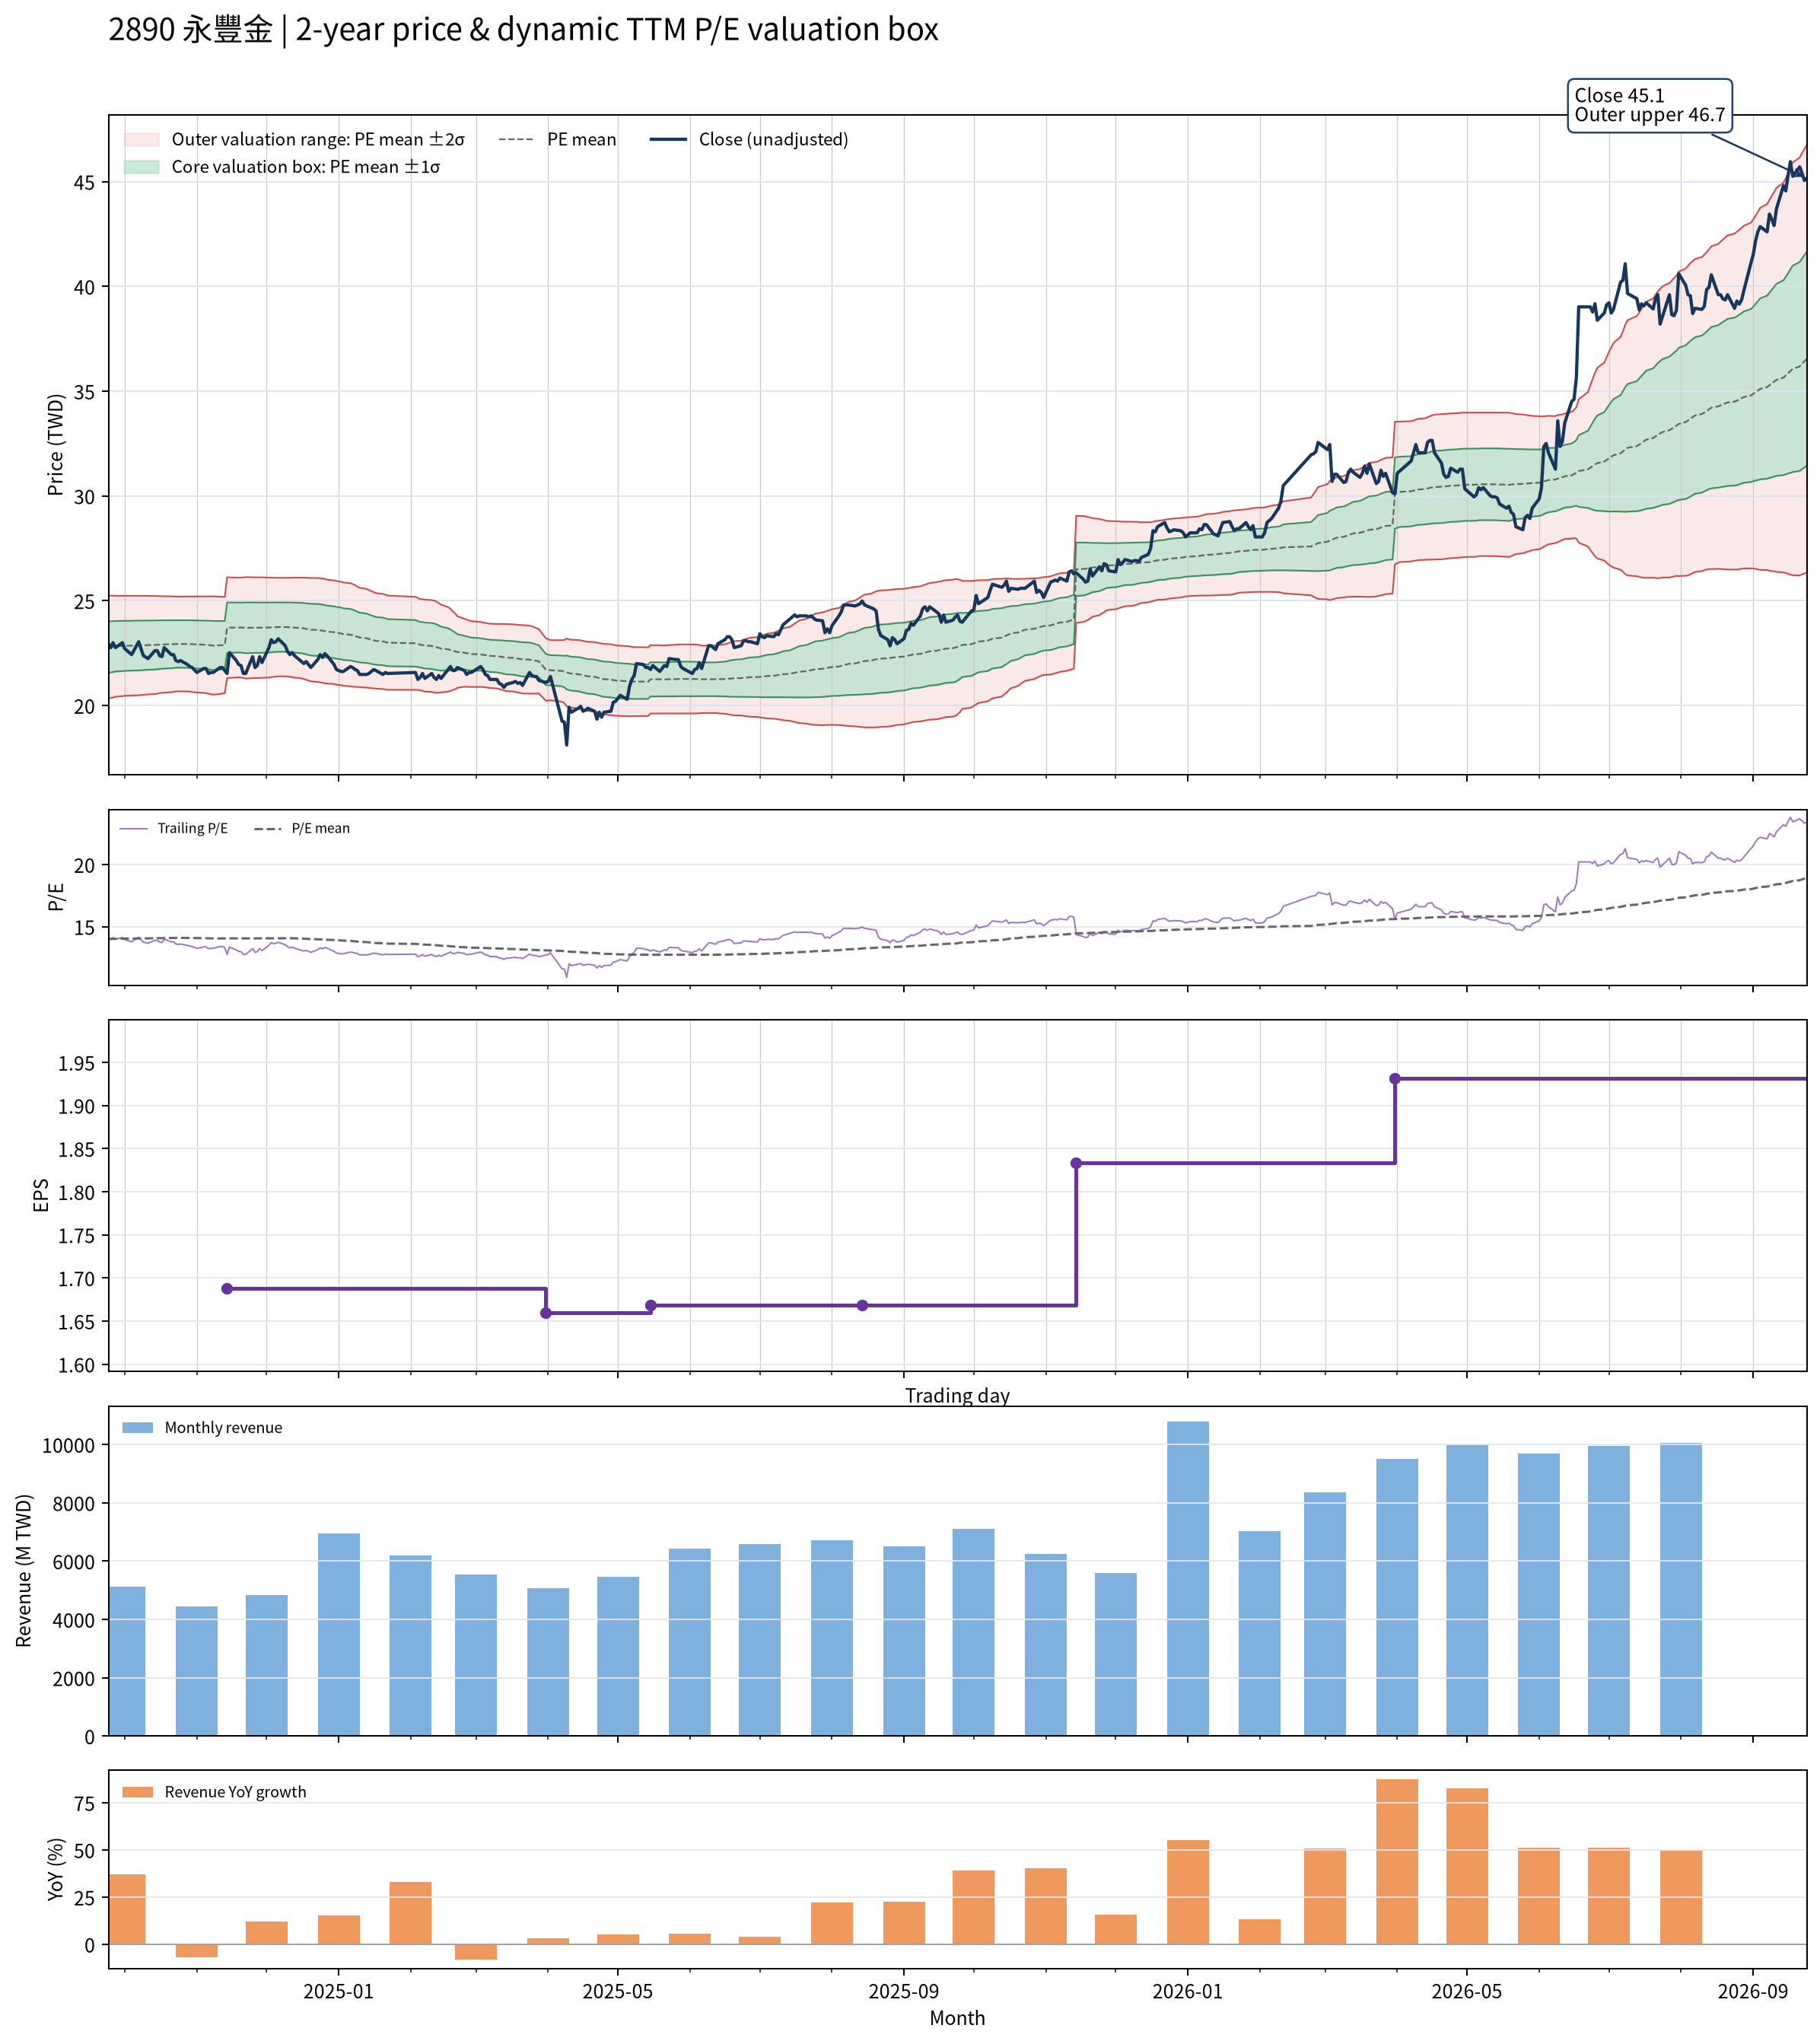

The data file committed next to this chart (first rows):
date, close, available_date, period_end, ttm_eps, pe, pe_mean, pe_std, price_m2, price_m1, price_mean, price_p1, price_p2, forward_eps, forward_pe, forward_pe_mean, forward_pe_std, forward_price_m2, forward_price_m1, forward_price_mean, forward_price_p1, forward_price_p2
2024-09-24, 22.95, 2024-08-14, 2024-06-30, 1.628, 14.09, 14, 0.7528, 20.34, 21.56, 22.79, 24.01, 25.24, , , , , , , , , 
2024-09-25, 22.76, 2024-08-14, 2024-06-30, 1.628, 13.98, 14, 0.7498, 20.36, 21.58, 22.8, 24.02, 25.24, , , , , , , , , 
2024-09-26, 22.99, 2024-08-14, 2024-06-30, 1.628, 14.12, 14.01, 0.746, 20.38, 21.59, 22.81, 24.02, 25.24, , , , , , , , , 
2024-09-27, 22.76, 2024-08-14, 2024-06-30, 1.628, 13.98, 14.02, 0.7398, 20.41, 21.62, 22.82, 24.03, 25.23, , , , , , , , , 
2024-09-30, 22.99, 2024-08-14, 2024-06-30, 1.628, 14.12, 14.03, 0.7358, 20.44, 21.64, 22.84, 24.03, 25.23, , , , , , , , , 
2024-10-01, 22.71, 2024-08-14, 2024-06-30, 1.628, 13.95, 14.03, 0.7325, 20.46, 21.65, 22.85, 24.04, 25.23, , , , , , , , , 
2024-10-04, 22.42, 2024-08-14, 2024-06-30, 1.628, 13.77, 14.04, 0.7306, 20.47, 21.66, 22.85, 24.04, 25.23, , , , , , , , , 
2024-10-07, 23.04, 2024-08-14, 2024-06-30, 1.628, 14.15, 14.04, 0.7293, 20.48, 21.67, 22.86, 24.05, 25.23, , , , , , , , , 
2024-10-08, 22.71, 2024-08-14, 2024-06-30, 1.628, 13.95, 14.04, 0.7276, 20.5, 21.68, 22.86, 24.05, 25.23, , , , , , , , , 
2024-10-09, 22.38, 2024-08-14, 2024-06-30, 1.628, 13.74, 14.05, 0.7261, 20.5, 21.69, 22.87, 24.05, 25.23, , , , , , , , , 
2024-10-11, 22.23, 2024-08-14, 2024-06-30, 1.628, 13.66, 14.05, 0.7219, 20.53, 21.7, 22.88, 24.05, 25.23, , , , , , , , , 
2024-10-14, 22.61, 2024-08-14, 2024-06-30, 1.628, 13.89, 14.06, 0.7188, 20.54, 21.71, 22.88, 24.05, 25.22, , , , , , , , , 
2024-10-15, 22.61, 2024-08-14, 2024-06-30, 1.628, 13.89, 14.06, 0.7162, 20.56, 21.73, 22.89, 24.06, 25.22, , , , , , , , , 
2024-10-16, 22.38, 2024-08-14, 2024-06-30, 1.628, 13.74, 14.07, 0.7111, 20.58, 21.74, 22.9, 24.06, 25.22, , , , , , , , , 
2024-10-17, 22.33, 2024-08-14, 2024-06-30, 1.628, 13.72, 14.07, 0.7092, 20.6, 21.75, 22.9, 24.06, 25.21, , , , , , , , , 
2024-10-18, 22.76, 2024-08-14, 2024-06-30, 1.628, 13.98, 14.07, 0.707, 20.61, 21.76, 22.91, 24.06, 25.21, , , , , , , , , 
2024-10-21, 22.42, 2024-08-14, 2024-06-30, 1.628, 13.77, 14.08, 0.7034, 20.63, 21.77, 22.92, 24.06, 25.21, , , , , , , , , 
2024-10-22, 22.42, 2024-08-14, 2024-06-30, 1.628, 13.77, 14.08, 0.6991, 20.65, 21.79, 22.93, 24.06, 25.2, , , , , , , , , 
2024-10-23, 22.14, 2024-08-14, 2024-06-30, 1.628, 13.6, 14.09, 0.6952, 20.67, 21.8, 22.93, 24.06, 25.2, , , , , , , , , 
2024-10-24, 22.09, 2024-08-14, 2024-06-30, 1.628, 13.57, 14.09, 0.6951, 20.67, 21.8, 22.93, 24.06, 25.2, , , , , , , , , 
2024-10-25, 22.14, 2024-08-14, 2024-06-30, 1.628, 13.6, 14.09, 0.6948, 20.67, 21.8, 22.93, 24.06, 25.2, , , , , , , , , 
2024-10-28, 21.95, 2024-08-14, 2024-06-30, 1.628, 13.48, 14.08, 0.696, 20.66, 21.8, 22.93, 24.06, 25.2, , , , , , , , , 
2024-10-29, 21.85, 2024-08-14, 2024-06-30, 1.628, 13.42, 14.08, 0.6973, 20.66, 21.79, 22.93, 24.06, 25.2, , , , , , , , , 
2024-10-30, 21.81, 2024-08-14, 2024-06-30, 1.628, 13.39, 14.08, 0.7001, 20.64, 21.78, 22.92, 24.06, 25.2, , , , , , , , , 
2024-11-01, 21.57, 2024-08-14, 2024-06-30, 1.628, 13.25, 14.07, 0.7042, 20.62, 21.76, 22.91, 24.06, 25.2, , , , , , , , , 
2024-11-04, 21.76, 2024-08-14, 2024-06-30, 1.628, 13.37, 14.07, 0.7071, 20.6, 21.75, 22.9, 24.05, 25.2, , , , , , , , , 
2024-11-05, 21.76, 2024-08-14, 2024-06-30, 1.628, 13.37, 14.06, 0.7095, 20.58, 21.74, 22.89, 24.05, 25.2, , , , , , , , , 
2024-11-06, 21.52, 2024-08-14, 2024-06-30, 1.628, 13.22, 14.05, 0.7136, 20.56, 21.72, 22.88, 24.04, 25.21, , , , , , , , , 
2024-11-07, 21.57, 2024-08-14, 2024-06-30, 1.628, 13.25, 14.05, 0.7172, 20.53, 21.7, 22.87, 24.04, 25.2, , , , , , , , , 
2024-11-08, 21.57, 2024-08-14, 2024-06-30, 1.628, 13.25, 14.04, 0.7207, 20.51, 21.69, 22.86, 24.03, 25.21, , , , , , , , , 
2024-11-11, 21.81, 2024-08-14, 2024-06-30, 1.628, 13.39, 14.05, 0.7132, 20.55, 21.71, 22.87, 24.03, 25.19, , , , , , , , , 
2024-11-12, 21.81, 2024-08-14, 2024-06-30, 1.628, 13.39, 14.05, 0.7084, 20.57, 21.72, 22.88, 24.03, 25.18, , , , , , , , , 
2024-11-13, 21.67, 2024-08-14, 2024-06-30, 1.628, 13.31, 14.05, 0.7061, 20.58, 21.73, 22.88, 24.03, 25.18, , , , , , , , , 
2024-11-14, 21.52, 2024-11-14, 2024-09-30, 1.688, 12.75, 14.05, 0.7141, 21.3, 22.5, 23.71, 24.91, 26.12, , , , , , , , , 
2024-11-15, 22.52, 2024-11-14, 2024-09-30, 1.688, 13.34, 14.05, 0.7105, 21.31, 22.51, 23.71, 24.91, 26.11, , , , , , , , , 
2024-11-18, 22.14, 2024-11-14, 2024-09-30, 1.688, 13.12, 14.05, 0.7067, 21.33, 22.52, 23.72, 24.91, 26.1, , , , , , , , , 
2024-11-19, 21.95, 2024-11-14, 2024-09-30, 1.688, 13.01, 14.05, 0.7047, 21.34, 22.53, 23.72, 24.91, 26.1, , , , , , , , , 
2024-11-20, 21.9, 2024-11-14, 2024-09-30, 1.688, 12.98, 14.05, 0.7053, 21.34, 22.53, 23.72, 24.91, 26.1, , , , , , , , , 
2024-11-21, 21.52, 2024-11-14, 2024-09-30, 1.688, 12.75, 14.05, 0.7117, 21.31, 22.51, 23.71, 24.91, 26.11, , , , , , , , , 
2024-11-22, 21.52, 2024-11-14, 2024-09-30, 1.688, 12.75, 14.04, 0.7172, 21.28, 22.49, 23.7, 24.91, 26.12, , , , , , , , , 
2024-11-25, 22.33, 2024-11-14, 2024-09-30, 1.688, 13.23, 14.05, 0.7128, 21.3, 22.51, 23.71, 24.91, 26.11, , , , , , , , , 
2024-11-26, 21.81, 2024-11-14, 2024-09-30, 1.688, 12.92, 14.05, 0.7119, 21.31, 22.51, 23.71, 24.91, 26.11, , , , , , , , , 
2024-11-27, 21.9, 2024-11-14, 2024-09-30, 1.688, 12.98, 14.05, 0.7124, 21.3, 22.51, 23.71, 24.91, 26.11, , , , , , , , , 
2024-11-28, 22.33, 2024-11-14, 2024-09-30, 1.688, 13.23, 14.05, 0.7115, 21.31, 22.51, 23.71, 24.91, 26.11, , , , , , , , , 
2024-11-29, 22.04, 2024-11-14, 2024-09-30, 1.688, 13.06, 14.05, 0.7113, 21.31, 22.51, 23.71, 24.91, 26.11, , , , , , , , , 
2024-12-02, 22.76, 2024-11-14, 2024-09-30, 1.688, 13.48, 14.05, 0.707, 21.33, 22.52, 23.72, 24.91, 26.1, , , , , , , , , 
2024-12-03, 23.13, 2024-11-14, 2024-09-30, 1.688, 13.71, 14.06, 0.7032, 21.35, 22.54, 23.72, 24.91, 26.1, , , , , , , , , 
2024-12-04, 22.99, 2024-11-14, 2024-09-30, 1.688, 13.62, 14.06, 0.7007, 21.36, 22.55, 23.73, 24.91, 26.09, , , , , , , , , 
2024-12-05, 23.04, 2024-11-14, 2024-09-30, 1.688, 13.65, 14.06, 0.6986, 21.38, 22.55, 23.73, 24.91, 26.09, , , , , , , , , 
2024-12-06, 23.18, 2024-11-14, 2024-09-30, 1.688, 13.74, 14.07, 0.6962, 21.39, 22.56, 23.74, 24.91, 26.09, , , , , , , , , 
2024-12-09, 22.85, 2024-11-14, 2024-09-30, 1.688, 13.54, 14.07, 0.6963, 21.39, 22.56, 23.74, 24.91, 26.09, , , , , , , , , 
2024-12-10, 22.57, 2024-11-14, 2024-09-30, 1.688, 13.37, 14.06, 0.698, 21.38, 22.56, 23.74, 24.91, 26.09, , , , , , , , , 
2024-12-11, 22.42, 2024-11-14, 2024-09-30, 1.688, 13.29, 14.06, 0.7003, 21.37, 22.55, 23.73, 24.91, 26.09, , , , , , , , , 
2024-12-12, 22.52, 2024-11-14, 2024-09-30, 1.688, 13.34, 14.06, 0.7033, 21.35, 22.54, 23.72, 24.91, 26.1, , , , , , , , , 
2024-12-13, 22.38, 2024-11-14, 2024-09-30, 1.688, 13.26, 14.05, 0.707, 21.33, 22.52, 23.71, 24.91, 26.1, , , , , , , , , 
2024-12-16, 22.09, 2024-11-14, 2024-09-30, 1.688, 13.09, 14.04, 0.7123, 21.29, 22.49, 23.7, 24.9, 26.1, , , , , , , , , 
2024-12-17, 22, 2024-11-14, 2024-09-30, 1.688, 13.03, 14.03, 0.7174, 21.26, 22.47, 23.68, 24.89, 26.1, , , , , , , , , 
2024-12-18, 22.09, 2024-11-14, 2024-09-30, 1.688, 13.09, 14.02, 0.7218, 21.22, 22.44, 23.66, 24.88, 26.1, , , , , , , , , 
2024-12-19, 21.95, 2024-11-14, 2024-09-30, 1.688, 13.01, 14, 0.7255, 21.19, 22.41, 23.64, 24.86, 26.08, , , , , , , , , 
2024-12-20, 21.81, 2024-11-14, 2024-09-30, 1.688, 12.92, 13.99, 0.7313, 21.15, 22.38, 23.62, 24.85, 26.08, , , , , , , , , 
... 427 more rows
